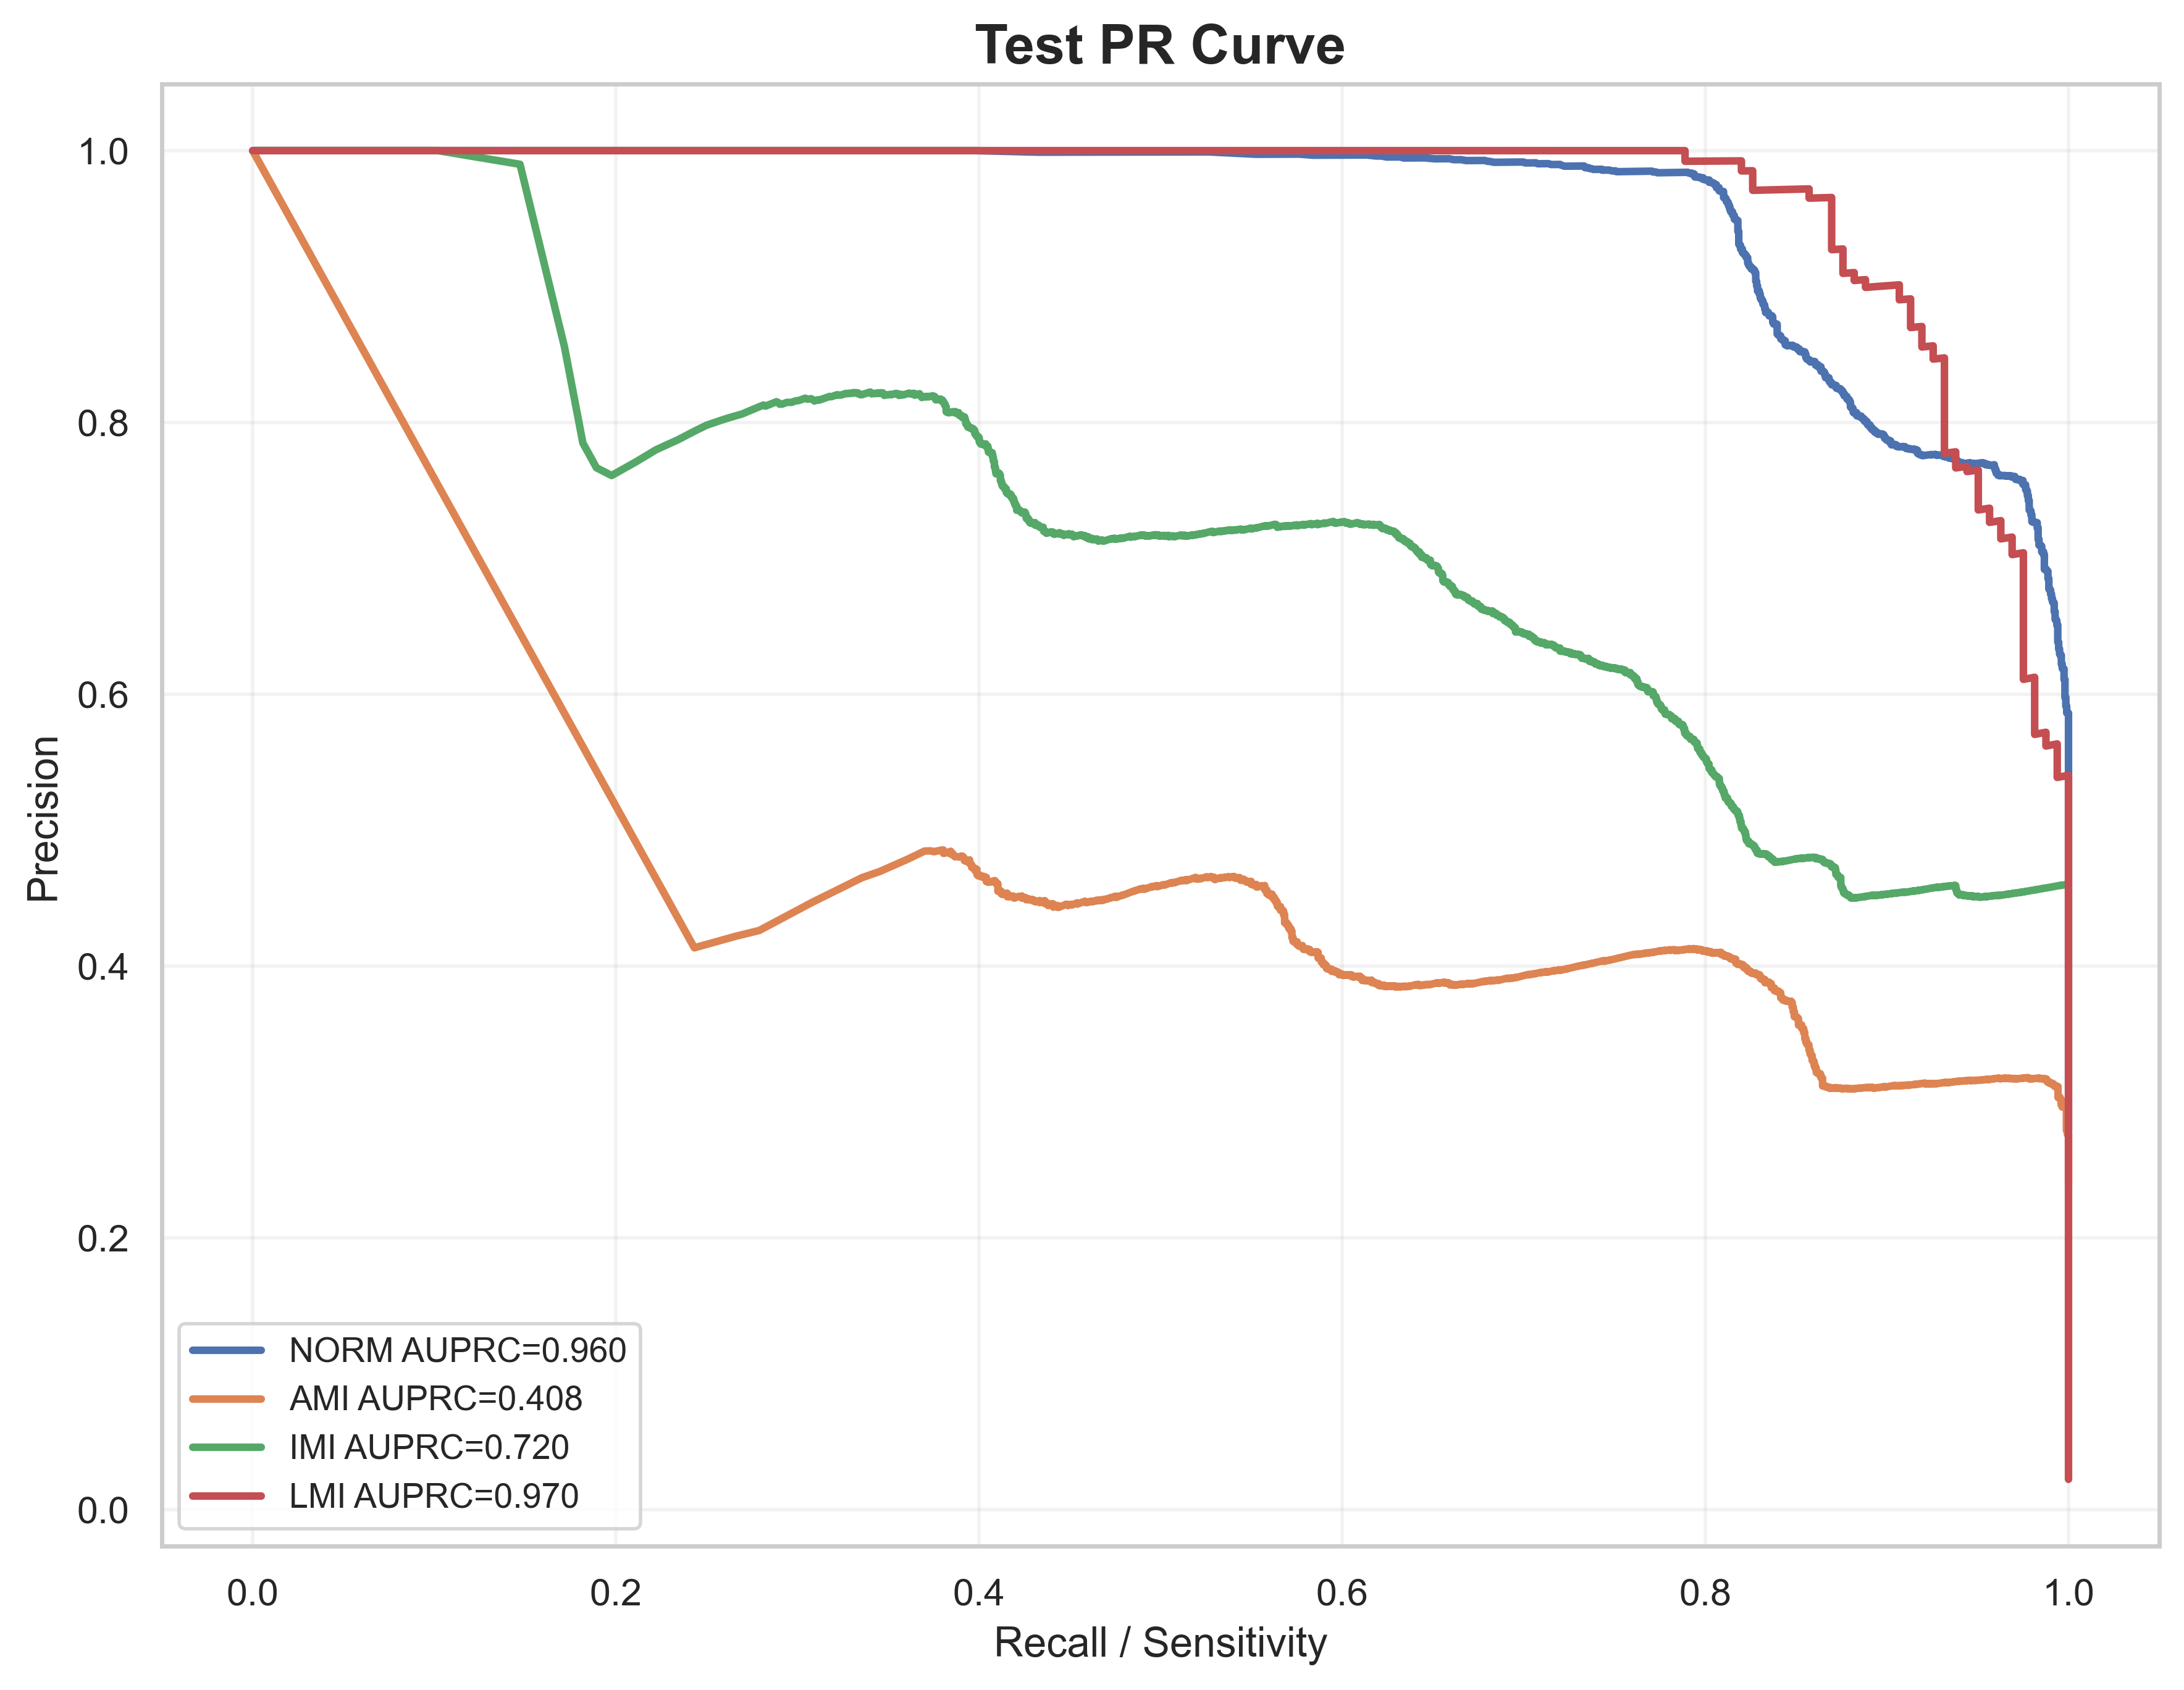

Source data for this figure (header and first rows):
label, recall, precision, auprc
NORM, 1.0, 0.2792, 0.9596
NORM, 1.0, 0.2793, 0.9596
NORM, 1.0, 0.2793, 0.9596
NORM, 1.0, 0.2794, 0.9596
NORM, 1.0, 0.2794, 0.9596
NORM, 1.0, 0.2794, 0.9596
NORM, 1.0, 0.2795, 0.9596
NORM, 1.0, 0.2795, 0.9596
NORM, 1.0, 0.2795, 0.9596
NORM, 1.0, 0.2796, 0.9596
NORM, 1.0, 0.2796, 0.9596
NORM, 1.0, 0.2797, 0.9596
NORM, 1.0, 0.2797, 0.9596
NORM, 1.0, 0.2797, 0.9596
NORM, 1.0, 0.2798, 0.9596
NORM, 1.0, 0.2798, 0.9596
NORM, 1.0, 0.2799, 0.9596
NORM, 1.0, 0.2799, 0.9596
NORM, 1.0, 0.2799, 0.9596
NORM, 1.0, 0.28, 0.9596
NORM, 1.0, 0.28, 0.9596
NORM, 1.0, 0.28, 0.9596
NORM, 1.0, 0.2801, 0.9596
NORM, 1.0, 0.2801, 0.9596
NORM, 1.0, 0.2802, 0.9596
NORM, 1.0, 0.2802, 0.9596
NORM, 1.0, 0.2802, 0.9596
NORM, 1.0, 0.2803, 0.9596
NORM, 1.0, 0.2803, 0.9596
NORM, 1.0, 0.2804, 0.9596
NORM, 1.0, 0.2804, 0.9596
NORM, 1.0, 0.2804, 0.9596
NORM, 1.0, 0.2805, 0.9596
NORM, 1.0, 0.2805, 0.9596
NORM, 1.0, 0.2805, 0.9596
NORM, 1.0, 0.2806, 0.9596
NORM, 1.0, 0.2806, 0.9596
NORM, 1.0, 0.2807, 0.9596
NORM, 1.0, 0.2807, 0.9596
NORM, 1.0, 0.2807, 0.9596
NORM, 1.0, 0.2808, 0.9596
NORM, 1.0, 0.2808, 0.9596
NORM, 1.0, 0.2809, 0.9596
NORM, 1.0, 0.2809, 0.9596
NORM, 1.0, 0.2809, 0.9596
NORM, 1.0, 0.281, 0.9596
NORM, 1.0, 0.281, 0.9596
NORM, 1.0, 0.2811, 0.9596
NORM, 1.0, 0.2811, 0.9596
NORM, 1.0, 0.2811, 0.9596
NORM, 1.0, 0.2812, 0.9596
NORM, 1.0, 0.2812, 0.9596
NORM, 1.0, 0.2812, 0.9596
NORM, 1.0, 0.2813, 0.9596
NORM, 1.0, 0.2813, 0.9596
NORM, 1.0, 0.2814, 0.9596
NORM, 1.0, 0.2814, 0.9596
NORM, 1.0, 0.2814, 0.9596
NORM, 1.0, 0.2815, 0.9596
NORM, 1.0, 0.2815, 0.9596
... 24,684 more rows
